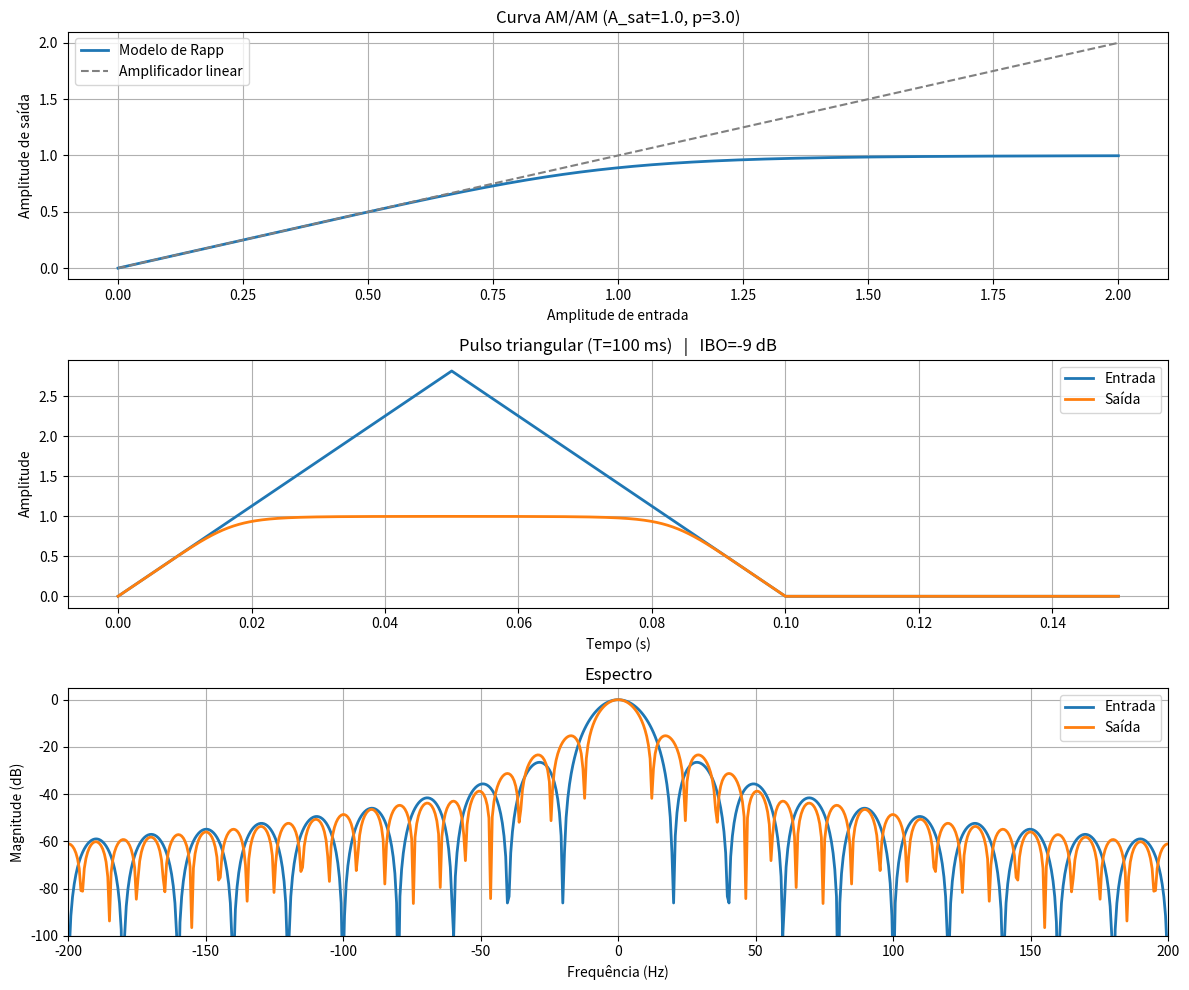

The matplotlib source for this figure:
import numpy as np
import matplotlib.pyplot as plt

# ============================================================
# Modelo de Rapp
# ============================================================

def rapp_amplifier(x, A_sat=1.0, p=3.0):

    r = np.abs(x)

    gain = 1.0 / (
        (1 + (r / A_sat)**(2*p))**(1/(2*p))
    )

    return x * gain


# ============================================================
# CONFIGURAÇÃO
# ============================================================

# Escolher:
# 'tone'      -> uma senoide
# 'two_tone'  -> duas senoides
# 'tri'       -> pulso triangular

signal_type = 'tri'

# Escala do espectro:
# 'linear'
# 'dB'

spectrum_scale = 'dB'

# ============================================================
# Parâmetros gerais
# ============================================================

Fs = 10000
N = 16384

A_sat = 1.0

# Parâmetro de suavidade do modelo de Rapp
p = 3.0

# Input Back-Off (dB)
IBO_dB = -9

t = np.arange(N) / Fs

Ain = A_sat * 10**(-IBO_dB/20)

# ============================================================
# Geração do sinal
# ============================================================

if signal_type == 'tone':

    f0 = 500

    x = Ain * np.cos(
        2*np.pi*f0*t
    )

    signal_name = f'Senoide ({f0} Hz)'

elif signal_type == 'two_tone':

    f1 = 60
    f2 = 100

    x = Ain * (
        np.cos(2*np.pi*f1*t)
        +
        np.cos(2*np.pi*f2*t)
    ) / 2

    signal_name = (
        f'Dois tons ({f1} Hz e {f2} Hz)'
    )

elif signal_type == 'tri':

    pulse_width = 0.10

    u = (
        t - pulse_width/2
    ) / (pulse_width/2)

    x = Ain * np.maximum(
        1 - np.abs(u),
        0
    )

    signal_name = (
        f'Pulso triangular '
        f'(T={pulse_width*1000:.0f} ms)'
    )

else:

    raise ValueError(
        "signal_type deve ser "
        "'tone', 'two_tone' ou 'tri'"
    )

# ============================================================
# Amplificador
# ============================================================

y = rapp_amplifier(
    x,
    A_sat=A_sat,
    p=p
)

# ============================================================
# Curva AM/AM
# ============================================================

Ain_curve = np.linspace(
    0,
    2*A_sat,
    2000
)

Aout_curve = Ain_curve / (
    (1 + (Ain_curve/A_sat)**(2*p))**(1/(2*p))
)

# ============================================================
# FFT
# ============================================================

f = np.fft.fftshift(
    np.fft.fftfreq(
        N,
        d=1/Fs
    )
)

X = np.fft.fftshift(
    np.fft.fft(x)
)

Y = np.fft.fftshift(
    np.fft.fft(y)
)

# Magnitude linear normalizada

Xlin = np.abs(X)
Ylin = np.abs(Y)

Xlin = Xlin / np.max(Xlin)
Ylin = Ylin / np.max(Ylin)

# Magnitude em dB

XdB = 20*np.log10(
    Xlin + 1e-12
)

YdB = 20*np.log10(
    Ylin + 1e-12
)

# ============================================================
# Figura
# ============================================================

fig = plt.figure(
    figsize=(12,10)
)

# ------------------------------------------------------------
# Curva AM/AM
# ------------------------------------------------------------

ax1 = plt.subplot(311)

ax1.plot(
    Ain_curve,
    Aout_curve,
    linewidth=2,
    label='Modelo de Rapp'
)

ax1.plot(
    [0, 2*A_sat],
    [0, 2*A_sat],
    '--',
    color='gray',
    label='Amplificador linear'
)

ax1.set_title(
    f'Curva AM/AM (A_sat={A_sat}, p={p})'
)

ax1.set_xlabel(
    'Amplitude de entrada'
)

ax1.set_ylabel(
    'Amplitude de saída'
)

ax1.grid(True)
ax1.legend()

# ------------------------------------------------------------
# Domínio do tempo
# ------------------------------------------------------------

ax2 = plt.subplot(312)

if signal_type == 'tone':

    samples = 250

elif signal_type == 'two_tone':

    samples = 1000

else:

    samples = int(0.15*Fs)

ax2.plot(
    t[:samples],
    x[:samples],
    linewidth=2,
    label='Entrada'
)

ax2.plot(
    t[:samples],
    y[:samples],
    linewidth=2,
    label='Saída'
)

ax2.set_title(
    f'{signal_name}   |   IBO={IBO_dB} dB'
)

ax2.set_xlabel(
    'Tempo (s)'
)

ax2.set_ylabel(
    'Amplitude'
)

ax2.grid(True)
ax2.legend()

# ------------------------------------------------------------
# Espectro
# ------------------------------------------------------------

ax3 = plt.subplot(313)

if spectrum_scale == 'linear':

    ax3.plot(
        f,
        Xlin,
        linewidth=2,
        label='Entrada'
    )

    ax3.plot(
        f,
        Ylin,
        linewidth=2,
        label='Saída'
    )

    ax3.set_ylabel(
        'Magnitude normalizada'
    )

else:

    ax3.plot(
        f,
        XdB,
        linewidth=2,
        label='Entrada'
    )

    ax3.plot(
        f,
        YdB,
        linewidth=2,
        label='Saída'
    )

    ax3.set_ylabel(
        'Magnitude (dB)'
    )

    ax3.set_ylim(
        -100,
        5
    )

if signal_type == 'two_tone':

    ax3.set_xlim(
        -400,
        400
    )

elif signal_type == 'tone':

    ax3.set_xlim(
        -3000,
        3000
    )

else:

    ax3.set_xlim(
        -200,
        200
    )

ax3.set_title(
    'Espectro'
)

ax3.set_xlabel(
    'Frequência (Hz)'
)

ax3.grid(True)
ax3.legend()

plt.tight_layout()
plt.show()
